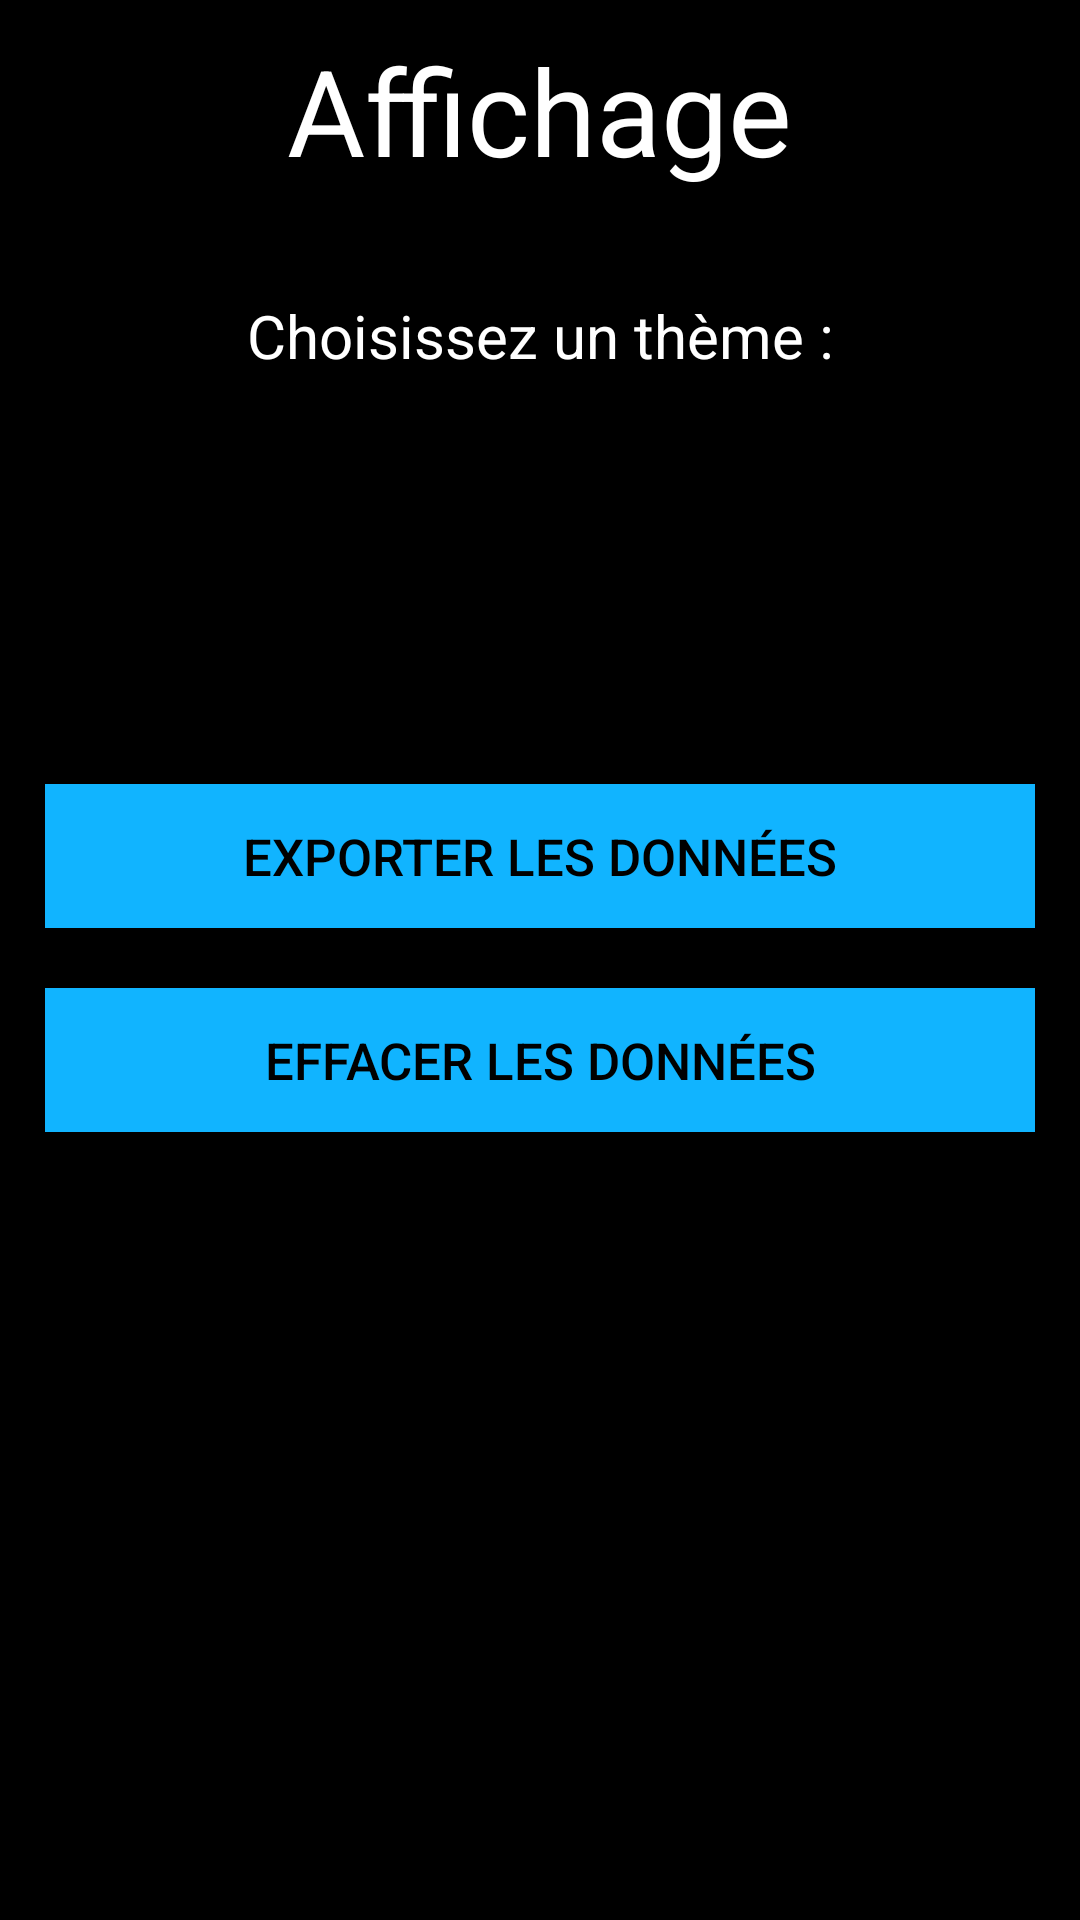

Write the Android layout XML for this screen, with the resource values it uses.
<!-- AndroidManifest.xml: fallback theme Theme.MaterialComponents.DayNight.NoActionBar -->
<!-- res/layout/parametres.xml -->
<?xml version="1.0" encoding="utf-8"?>
<LinearLayout xmlns:android="http://schemas.android.com/apk/res/android"
    style="@style/commun"
    android:layout_width="match_parent"
    android:layout_height="match_parent"
    android:orientation="vertical">

    <TextView
        style="@style/commun.titre"
        android:layout_width="wrap_content"
        android:layout_height="wrap_content"
        android:text="@string/display" />

    <LinearLayout
        style="@style/commun"
        android:layout_width="match_parent"
        android:layout_height="wrap_content"
        android:orientation="horizontal">

        <RadioGroup
            android:layout_width="match_parent"
            android:layout_height="wrap_content"
            android:padding="20sp">

            <TextView
                style="@style/commun"
                android:layout_width="match_parent"
                android:layout_height="wrap_content"
                android:text="@string/theme_choise" />

            <RadioButton
                android:layout_width="match_parent"
                android:layout_height="wrap_content"
                android:layout_weight="1"
                android:text="@string/light" />

            <RadioButton
                android:layout_width="match_parent"
                android:layout_height="wrap_content"
                android:layout_weight="3"
                android:text="@string/dark" />
        </RadioGroup>
    </LinearLayout>

    <Button
        android:id="@+id/parametres_export"
        style="@style/button"
        android:layout_width="match_parent"
        android:layout_height="wrap_content"
        android:text="@string/export" />

    <Button
        android:id="@+id/parametres_effacer"
        style="@style/button"
        android:layout_width="match_parent"
        android:layout_height="wrap_content"
        android:text="@string/erase" />

</LinearLayout>
<!-- resources referenced by this layout -->
<resources>
  <string name="dark">Sombre</string>
  <string name="display">Affichage</string>
  <string name="erase">Effacer les données</string>
  <string name="export">Exporter les données</string>
  <string name="light">Clair</string>
  <string name="theme_choise">Choisissez un thème : </string>
  <style name="button">
          <item name="android:textSize">17sp</item>
          <item name="android:textColor">#000000</item>
          <item name="android:background">#11b4ff</item>
          <item name="android:layout_margin">10sp</item>
          <item name="android:padding">10sp</item>
      </style>
  <style name="commun">
          <item name="android:background">#000</item>
          <item name="android:gravity">center_horizontal</item>
          <item name="android:textColor">#fff</item>
          <item name="android:textSize">20sp</item>
          <item name="android:padding">5sp</item>
      </style>
  <style name="commun.titre">
          <item name="android:textSize">40sp</item>
      </style>
</resources>
